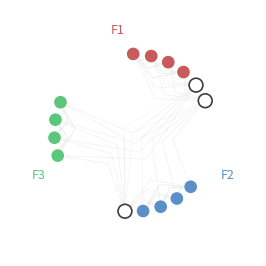

Reproduce this figure in Python. (Note: this script raises an exception after producing the figure.)
"""Elegant circular graph - nodes on circle, grouped by factor.

Clean, modern look with edges inside the circle.
"""

from pathlib import Path
import matplotlib.pyplot as plt
import matplotlib.patches as mpatches
import numpy as np

# Sophisticated palette
CHARCOAL = '#3d3d3d'
LIGHT_GRAY = '#d0d0d0'
MEDIUM_GRAY = '#888888'

# Muted factor colors
FACTOR_COLORS = ['#c75b5b', '#5b8fc7', '#5bc77a']


def create_data(seed=42):
    """Create synthetic soft membership data."""
    rng = np.random.default_rng(seed)
    W_list = []

    for _ in range(4):
        W_list.append([rng.uniform(0.82, 0.92), rng.uniform(0.03, 0.09), rng.uniform(0.03, 0.09)])
    for _ in range(4):
        W_list.append([rng.uniform(0.03, 0.09), rng.uniform(0.82, 0.92), rng.uniform(0.03, 0.09)])
    for _ in range(4):
        W_list.append([rng.uniform(0.03, 0.09), rng.uniform(0.03, 0.09), rng.uniform(0.82, 0.92)])

    W_list.append([0.46, 0.46, 0.08])
    W_list.append([0.47, 0.07, 0.46])
    W_list.append([0.07, 0.47, 0.46])

    W = np.array(W_list)
    W = W / W.sum(axis=1, keepdims=True)
    S = W @ W.T
    return W, S


def circular_layout(W):
    """Position nodes on circle, grouped by dominant factor."""
    n = len(W)
    dominant = np.argmax(W, axis=1)

    # Sort by dominant factor, then by membership strength
    order = np.lexsort((-W.max(axis=1), dominant))

    # Assign angles - leave gaps between factor groups
    positions = {}
    angles = []

    # Calculate angles with gaps between groups
    group_gap = 0.15  # gap between factor groups (in radians proportion)
    usable = 2 * np.pi * (1 - 3 * group_gap)

    # Count per group
    counts = [np.sum(dominant == k) for k in range(3)]

    current_angle = np.pi / 2  # start at top

    for k in range(3):
        group_items = [i for i in order if dominant[i] == k]
        n_group = len(group_items)

        if n_group > 0:
            arc_length = usable * (n_group / n)
            angles_group = np.linspace(
                current_angle,
                current_angle - arc_length,
                n_group,
                endpoint=False
            )

            for idx, node in enumerate(group_items):
                positions[node] = angles_group[idx]

            current_angle -= arc_length + 2 * np.pi * group_gap

    return positions


def main():
    W, S = create_data()
    n = len(W)

    angles = circular_layout(W)
    radius = 0.8

    # Convert to cartesian
    pos = {i: (radius * np.cos(angles[i]), radius * np.sin(angles[i])) for i in range(n)}

    fig, ax = plt.subplots(figsize=(3.2, 3.2))

    # Draw edges (curved bezier through center)
    threshold = 0.20
    for i in range(n):
        for j in range(i + 1, n):
            if S[i, j] > threshold:
                x1, y1 = pos[i]
                x2, y2 = pos[j]

                # Alpha based on similarity
                alpha = 0.15 + 0.5 * (S[i, j] - threshold) / (1 - threshold)

                # Draw curved edge (quadratic bezier toward center)
                # Control point toward center
                mid_x, mid_y = (x1 + x2) / 2, (y1 + y2) / 2
                dist = np.sqrt(mid_x**2 + mid_y**2)
                # Pull toward center proportional to chord length
                chord = np.sqrt((x2-x1)**2 + (y2-y1)**2)
                pull = 0.3 * chord
                ctrl_x = mid_x * (1 - pull / (dist + 0.01))
                ctrl_y = mid_y * (1 - pull / (dist + 0.01))

                # Draw as simple line (bezier is complex in matplotlib)
                ax.plot([x1, ctrl_x, x2], [y1, ctrl_y, y2],
                        color=LIGHT_GRAY, linewidth=0.5, alpha=alpha, zorder=1)

    # Draw nodes
    for i in range(n):
        x, y = pos[i]
        dominant = np.argmax(W[i])
        max_weight = W[i].max()

        node_size = 0.07

        if max_weight < 0.55:
            circle = mpatches.Circle(
                (x, y), node_size,
                facecolor='white',
                edgecolor=CHARCOAL,
                linewidth=1.2,
                zorder=3
            )
        else:
            circle = mpatches.Circle(
                (x, y), node_size,
                facecolor=FACTOR_COLORS[dominant],
                edgecolor='white',
                linewidth=0.8,
                zorder=3
            )
        ax.add_patch(circle)

    # Factor labels outside circle
    label_radius = 1.05
    label_angles = [np.pi/2 + 0.15, np.pi/2 - 2*np.pi/3 + 0.1, np.pi/2 + 2*np.pi/3 - 0.1]
    for k, angle in enumerate(label_angles):
        x = label_radius * np.cos(angle)
        y = label_radius * np.sin(angle)
        ax.text(x, y, f'F{k+1}', fontsize=9, ha='center', va='center',
                color=FACTOR_COLORS[k], fontweight='medium')

    ax.set_xlim(-1.25, 1.25)
    ax.set_ylim(-1.25, 1.25)
    ax.set_aspect('equal')
    ax.axis('off')

    output_dir = Path(__file__).parent / "outputs"
    output_dir.mkdir(exist_ok=True)

    fig.savefig(output_dir / "elegant_circular.svg", format='svg',
                bbox_inches='tight', pad_inches=0.05)
    fig.savefig(output_dir / "elegant_circular.png", dpi=200,
                bbox_inches='tight', pad_inches=0.05)
    plt.close(fig)

    print("Saved: elegant_circular.svg")


if __name__ == "__main__":
    main()
